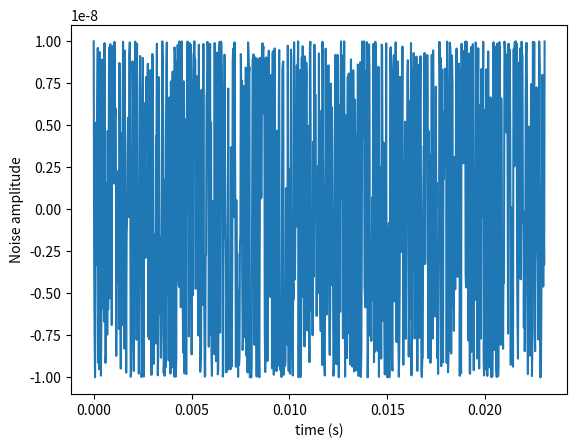
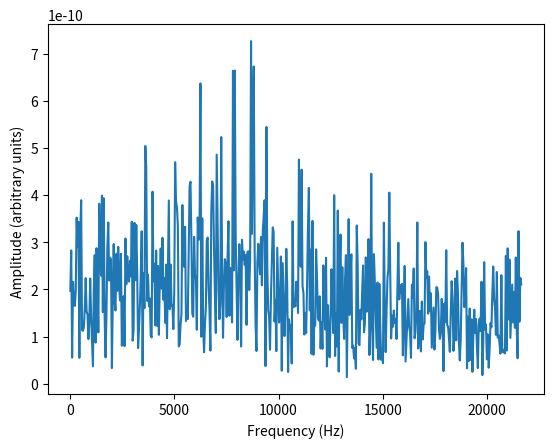
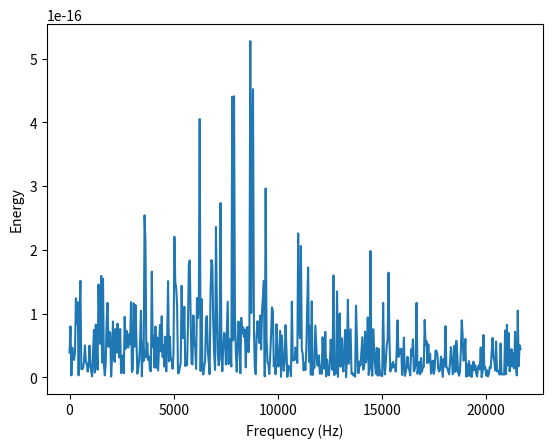
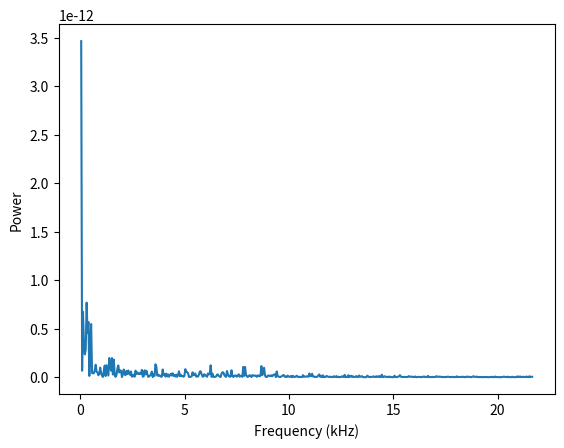

The matplotlib source for these figures, in order:
import numpy as np
import matplotlib.pyplot as plt

white_noise = False
colored_noise = True

turns = np.arange(1000) #
f_rev = 43.35e3  # Hz, compute it exactly
time = turns/f_rev

# turns
T = time[1] - time[0]  # sampling interval = 1
fs = 1/T  # sampling frequency

if white_noise:
    # Defined as a sequence of uncorrelated random values
    mu, sigma = 0, 1e-8
    # Signal
    y = []
    for i in time:
        y.append(np.random.normal(mu, sigma))

if colored_noise:
    phi_0 = 1e-8  # amplitude of noise
    Delta_psi = 0.18  # the peak of the spectrum

    psi_t_list = []
    psi_t = 0

    # parameters for ksi
    mean = 0.0
    std = 0.2
    for i in time:
        psi_t_list.append(psi_t)
        ksi = np.random.normal(mean, std)  # different seed on each turn
        psi_t = psi_t + 2 * np.pi * Delta_psi + 2 * np.pi * ksi

    # Construct the noise signal
    y = phi_0 * np.cos(psi_t_list)



plt.plot(time, y)
plt.xlabel('time (s)')
plt.ylabel('Noise amplitude')
plt.savefig('noise_signal.png')
plt.show()
plt.close()


# Noise spectrum
fft = np.fft.fft(y)  # type: numpy.array
N = len(y)

f = np.linspace(0, 1 / T, N)  # 1/T = frequency

plt.plot(f[:N // 2], np.abs(fft)[:N // 2] * 1 / N)  # 1 / N is a normalization factor
plt.ylabel("Amplitude (arbitrary units) ")
plt.xlabel("Frequency (Hz)")
plt.savefig('noise_spectrum_FFT.png')
plt.show()
plt.close()

# Energy of the signal
E_s_total = np.sum(np.abs(y)**2)
print('total energy of the signal = ', E_s_total)

# spectral energy density
E_s = np.abs(fft)**2
plt.plot(f[:N // 2], E_s[:N // 2] * 1 / N) # 1 / N is a normalization factor
plt.ylabel("Energy")
plt.xlabel("Frequency (Hz)")
plt.savefig('energy_spectral_density.png')
plt.show()
plt.close()

# power spectral density
S_x = E_s/time
plt.plot(f[:N // 2]/1000, S_x[:N // 2] * 1 / N) # 1 / N is a normalization factor
plt.ylabel("Power")
plt.xlabel("Frequency (kHz)")
plt.savefig('power_spectral_density.png')
plt.show()
plt.close()
